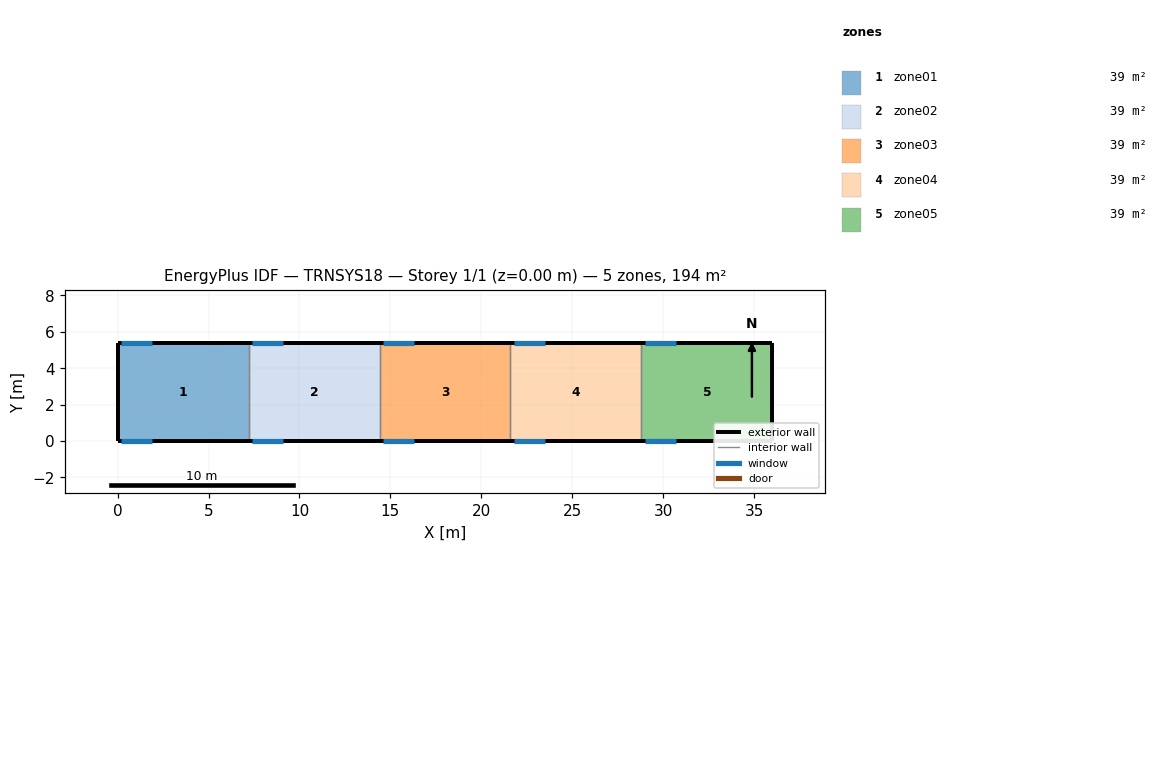
=== STOREY PLAN SPEC (per zone: floor XY polygon, exterior-wall plan segments, windows/doors) ===
zone 1: zone01  (38.9 m²)
  floor: (0.00, 0.00) (0.00, 5.40) (7.20, 5.40) (7.20, 0.00)
  exterior wall: (0.00, 5.40) – (0.00, 0.00)  [5.4 m]
  exterior wall: (7.20, 5.40) – (0.00, 5.40)  [7.2 m]
    window: (0.20, 5.40) – (1.90, 5.40)  [3.9 m²]
  exterior wall: (0.00, 0.00) – (7.20, 0.00)  [7.2 m]
    window: (0.20, 0.00) – (1.90, 0.00)  [3.9 m²]
  interior walls: 1
zone 2: zone02  (38.9 m²)
  floor: (7.20, 0.00) (7.20, 5.40) (14.40, 5.40) (14.40, 0.00)
  exterior wall: (14.40, 5.40) – (7.20, 5.40)  [7.2 m]
    window: (7.40, 5.40) – (9.10, 5.40)  [3.9 m²]
  exterior wall: (7.20, 0.00) – (14.40, 0.00)  [7.2 m]
    window: (7.40, 0.00) – (9.10, 0.00)  [3.9 m²]
  interior walls: 2
zone 3: zone03  (38.9 m²)
  floor: (14.40, 0.00) (14.40, 5.40) (21.60, 5.40) (21.60, 0.00)
  exterior wall: (21.60, 5.40) – (14.40, 5.40)  [7.2 m]
    window: (14.60, 5.40) – (16.30, 5.40)  [3.9 m²]
  exterior wall: (14.40, 0.00) – (21.60, 0.00)  [7.2 m]
    window: (14.60, 0.00) – (16.30, 0.00)  [3.9 m²]
  interior walls: 2
zone 4: zone04  (38.9 m²)
  floor: (21.60, 0.00) (21.60, 5.40) (28.80, 5.40) (28.80, 0.00)
  exterior wall: (28.80, 5.40) – (21.60, 5.40)  [7.2 m]
    window: (21.80, 5.40) – (23.50, 5.40)  [3.9 m²]
  exterior wall: (21.60, 0.00) – (28.80, 0.00)  [7.2 m]
    window: (21.80, 0.00) – (23.50, 0.00)  [3.9 m²]
  interior walls: 2
zone 5: zone05  (38.9 m²)
  floor: (28.80, 0.00) (28.80, 5.40) (36.00, 5.40) (36.00, 0.00)
  exterior wall: (36.00, 5.40) – (36.00, 0.00)  [5.4 m]
  exterior wall: (36.00, 5.40) – (28.80, 5.40)  [7.2 m]
    window: (29.00, 5.40) – (30.70, 5.40)  [3.9 m²]
  exterior wall: (28.80, 0.00) – (36.00, 0.00)  [7.2 m]
    window: (29.00, 0.00) – (30.70, 0.00)  [3.9 m²]
  interior walls: 1

=== DERIVED (storey summary) ===
Building: TRNSYS18
Storey: 1 of 1  (floor level z = 0.00 m)
Storey gross floor area: 194.4 m²
Zones on this storey: 5
  - zone01: floor 38.9 m²; exterior wall 19.8 m (144.5 m²); 2 window(s) 7.8 m²; WWR 5.4%
  - zone02: floor 38.9 m²; exterior wall 14.4 m (105.1 m²); 2 window(s) 7.8 m²; WWR 7.4%
  - zone03: floor 38.9 m²; exterior wall 14.4 m (105.1 m²); 2 window(s) 7.8 m²; WWR 7.4%
  - zone04: floor 38.9 m²; exterior wall 14.4 m (105.1 m²); 2 window(s) 7.8 m²; WWR 7.4%
  - zone05: floor 38.9 m²; exterior wall 19.8 m (144.5 m²); 2 window(s) 7.8 m²; WWR 5.4%
Zone adjacency: (none detected)